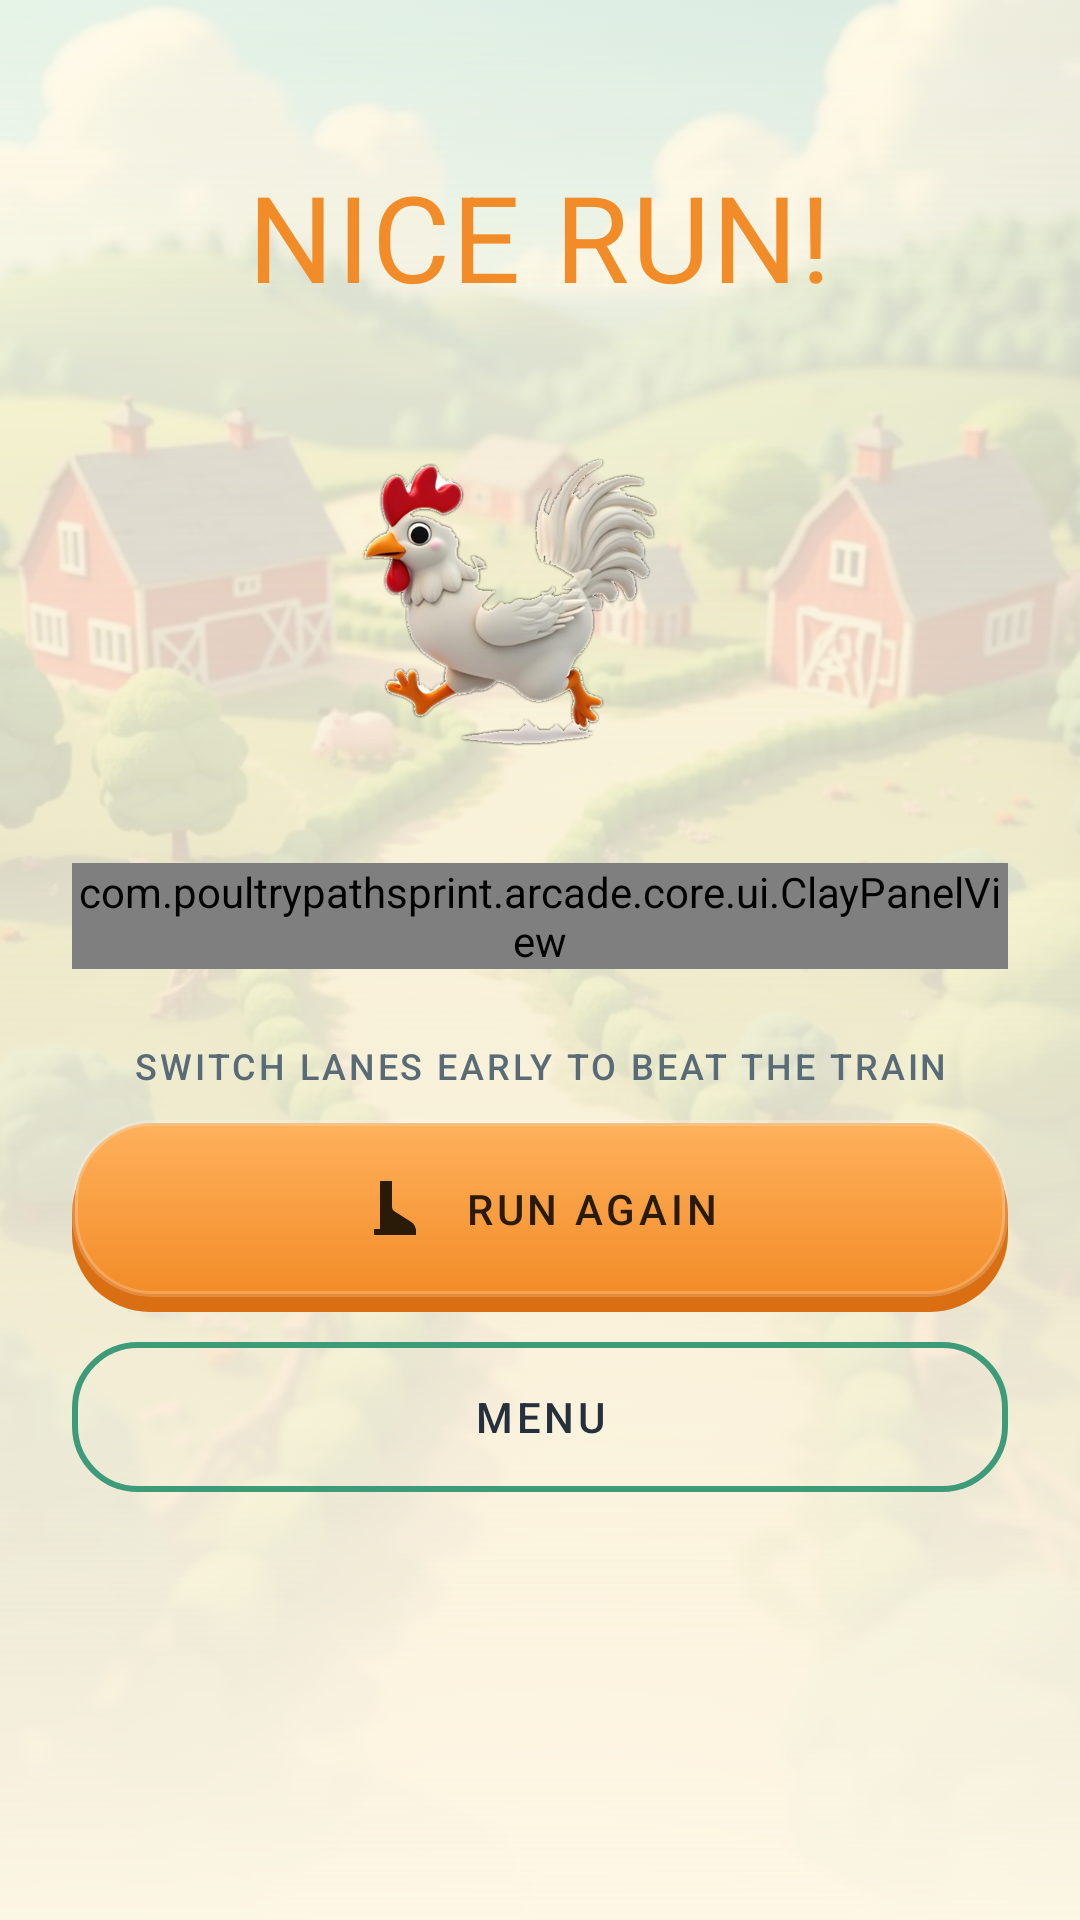

Produce the Android XML layout that renders to this screen, including the resource entries it uses.
<!-- AndroidManifest.xml: application theme Theme.PoultryPathSprint -->
<!-- res/layout/fragment_game_over.xml -->
<?xml version="1.0" encoding="utf-8"?>
<androidx.constraintlayout.widget.ConstraintLayout xmlns:android="http://schemas.android.com/apk/res/android"
    xmlns:app="http://schemas.android.com/apk/res-auto"
    android:id="@+id/result_root"
    android:layout_width="match_parent"
    android:layout_height="match_parent"
    android:background="@drawable/bg_result_gradient">

    <ImageView
        android:id="@+id/result_art"
        android:layout_width="0dp"
        android:layout_height="0dp"
        android:alpha="0.22"
        android:importantForAccessibility="no"
        android:scaleType="centerCrop"
        android:src="@drawable/bg_menu"
        app:layout_constraintBottom_toBottomOf="parent"
        app:layout_constraintEnd_toEndOf="parent"
        app:layout_constraintStart_toStartOf="parent"
        app:layout_constraintTop_toTopOf="parent" />

    <View
        android:id="@+id/result_scrim"
        android:layout_width="0dp"
        android:layout_height="0dp"
        android:background="@drawable/scrim_menu_art"
        app:layout_constraintBottom_toBottomOf="parent"
        app:layout_constraintEnd_toEndOf="parent"
        app:layout_constraintStart_toStartOf="parent"
        app:layout_constraintTop_toTopOf="parent" />

    <androidx.core.widget.NestedScrollView
        android:id="@+id/result_scroll"
        android:layout_width="0dp"
        android:layout_height="0dp"
        android:fillViewport="true"
        app:layout_constraintBottom_toBottomOf="parent"
        app:layout_constraintEnd_toEndOf="parent"
        app:layout_constraintStart_toStartOf="parent"
        app:layout_constraintTop_toTopOf="parent">

        <LinearLayout
            android:id="@+id/result_body"
            android:layout_width="match_parent"
            android:layout_height="wrap_content"
            android:gravity="center_horizontal"
            android:orientation="vertical"
            android:paddingStart="@dimen/gutter_wide"
            android:paddingTop="@dimen/status_pad"
            android:paddingEnd="@dimen/gutter_wide"
            android:paddingBottom="@dimen/gap_xl">

            <TextView
                android:id="@+id/result_verdict"
                android:layout_width="wrap_content"
                android:layout_height="wrap_content"
                android:layout_marginTop="@dimen/gap_m"
                android:accessibilityLiveRegion="polite"
                android:text="@string/result_nice"
                android:textAppearance="@style/TextAppearance.App.Hero"
                android:textColor="@color/pumpkin" />

            <TextView
                android:id="@+id/result_reason"
                android:layout_width="match_parent"
                android:layout_height="wrap_content"
                android:layout_marginTop="@dimen/gap_xs"
                android:gravity="center"
                android:textAppearance="@style/TextAppearance.App.Label" />

            <FrameLayout
                android:id="@+id/result_hen_halo"
                android:layout_width="@dimen/result_hen"
                android:layout_height="@dimen/result_hen"
                android:layout_marginTop="@dimen/gap_m">

                <ImageView
                    android:id="@+id/result_hen"
                    android:layout_width="match_parent"
                    android:layout_height="match_parent"
                    android:contentDescription="@string/cd_hen"
                    android:scaleType="fitCenter"
                    android:src="@drawable/sprite_hen_runner" />

            </FrameLayout>

            <com.poultrypathsprint.arcade.core.ui.ClayPanelView
                android:id="@+id/result_panel"
                android:layout_width="match_parent"
                android:layout_height="wrap_content"
                android:layout_marginTop="@dimen/gap_m">

                <LinearLayout
                    android:id="@+id/result_stats_row"
                    android:layout_width="match_parent"
                    android:layout_height="wrap_content"
                    android:baselineAligned="false"
                    android:orientation="horizontal">

                    <com.poultrypathsprint.arcade.core.ui.StatCardView
                        android:id="@+id/result_stat_metres"
                        android:layout_width="0dp"
                        android:layout_height="wrap_content"
                        android:layout_weight="1"
                        app:appAccent="@color/pumpkin"
                        app:appLabel="@string/label_metres" />

                    <com.poultrypathsprint.arcade.core.ui.StatCardView
                        android:id="@+id/result_stat_feathers"
                        android:layout_width="0dp"
                        android:layout_height="wrap_content"
                        android:layout_marginStart="@dimen/gap_xs"
                        android:layout_weight="1"
                        app:appAccent="@color/corn_deep"
                        app:appLabel="@string/label_feathers" />

                    <com.poultrypathsprint.arcade.core.ui.StatCardView
                        android:id="@+id/result_stat_barns"
                        android:layout_width="0dp"
                        android:layout_height="wrap_content"
                        android:layout_marginStart="@dimen/gap_xs"
                        android:layout_weight="1"
                        app:appAccent="@color/sage"
                        app:appLabel="@string/label_barns" />

                </LinearLayout>

            </com.poultrypathsprint.arcade.core.ui.ClayPanelView>

            <TextView
                android:id="@+id/result_best_pill"
                android:layout_width="wrap_content"
                android:layout_height="wrap_content"
                android:layout_marginTop="@dimen/gap_m"
                android:background="@drawable/clay_inset"
                android:paddingStart="@dimen/gap_m"
                android:paddingTop="@dimen/gap_xs"
                android:paddingEnd="@dimen/gap_m"
                android:paddingBottom="@dimen/gap_xs"
                android:textAppearance="@style/TextAppearance.App.Label"
                android:textColor="@color/ink"
                android:textSize="13sp"
                android:visibility="gone" />

            <LinearLayout
                android:id="@+id/result_unlock_banner"
                android:layout_width="match_parent"
                android:layout_height="wrap_content"
                android:layout_marginTop="@dimen/gap_m"
                android:background="@drawable/clay_inset"
                android:backgroundTint="@color/sage_tint"
                android:gravity="center_vertical"
                android:orientation="horizontal"
                android:padding="@dimen/gap_s"
                android:visibility="gone">

                <ImageView
                    android:id="@+id/result_unlock_icon"
                    android:layout_width="@dimen/sprite_unlock"
                    android:layout_height="@dimen/sprite_unlock"
                    android:contentDescription="@string/cd_outfit"
                    android:scaleType="fitCenter"
                    android:src="@drawable/sprite_outfit_set" />

                <TextView
                    android:id="@+id/result_unlock_text"
                    android:layout_width="0dp"
                    android:layout_height="wrap_content"
                    android:layout_marginStart="@dimen/gap_s"
                    android:layout_weight="1"
                    android:textAppearance="@style/TextAppearance.App.Label"
                    android:textColor="@color/sage_deep"
                    android:textSize="13sp" />

            </LinearLayout>

            <TextView
                android:id="@+id/result_hint"
                android:layout_width="match_parent"
                android:layout_height="wrap_content"
                android:layout_marginTop="@dimen/gap_l"
                android:gravity="center"
                android:text="@string/result_hint"
                android:textAppearance="@style/TextAppearance.App.Label" />

            <FrameLayout
                android:id="@+id/result_again_wrap"
                android:layout_width="match_parent"
                android:layout_height="@dimen/btn_primary_h"
                android:layout_marginTop="@dimen/gap_s"
                android:background="@drawable/clay_button_primary">

                <com.google.android.material.button.MaterialButton
                    android:id="@+id/result_again"
                    style="@style/Widget.App.Button.Primary"
                    android:layout_width="match_parent"
                    android:layout_height="match_parent"
                    android:layout_marginBottom="@dimen/btn_face_inset"
                    android:text="@string/btn_run_again"
                    app:icon="@drawable/ic_boot" />

            </FrameLayout>

            <com.google.android.material.button.MaterialButton
                android:id="@+id/result_menu"
                style="@style/Widget.App.Button.Ghost"
                android:layout_width="match_parent"
                android:layout_height="@dimen/btn_ghost_h"
                android:layout_marginTop="@dimen/gap_s"
                android:text="@string/btn_menu" />

        </LinearLayout>

    </androidx.core.widget.NestedScrollView>

</androidx.constraintlayout.widget.ConstraintLayout>
<!-- resources referenced by this layout -->
<resources>
  <color name="corn_deep">#DDB91F</color>
  <color name="ink">#24313D</color>
  <color name="pumpkin">#F28C28</color>
  <color name="sage">#3D9B7A</color>
  <color name="sage_deep">#2E7A5E</color>
  <color name="sage_tint">#1F3D9B7A</color>
  <dimen name="btn_face_inset">5dp</dimen>
  <dimen name="btn_ghost_h">50dp</dimen>
  <dimen name="btn_primary_h">64dp</dimen>
  <dimen name="gap_l">24dp</dimen>
  <dimen name="gap_m">16dp</dimen>
  <dimen name="gap_s">10dp</dimen>
  <dimen name="gap_xl">32dp</dimen>
  <dimen name="gap_xs">6dp</dimen>
  <dimen name="gutter_wide">24dp</dimen>
  <dimen name="result_hen">128dp</dimen>
  <dimen name="sprite_unlock">32dp</dimen>
  <dimen name="status_pad">36dp</dimen>
  <!-- drawable clay_inset (drawable) -->
  <?xml version="1.0" encoding="utf-8"?>
  <shape xmlns:android="http://schemas.android.com/apk/res/android" android:shape="rectangle">
      <solid android:color="@color/sand_muted" />
      <corners android:radius="@dimen/radius_inset" />
      <stroke android:width="1dp" android:color="@color/ink_hairline" />
  </shape>
  <!-- drawable scrim_menu_art (drawable) -->
  <?xml version="1.0" encoding="utf-8"?>
  <shape xmlns:android="http://schemas.android.com/apk/res/android" android:shape="rectangle">
      <gradient
          android:angle="90"
          android:startColor="#F2FFF9E8"
          android:centerColor="#66FFF9E8"
          android:endColor="#00FFF9E8"
          android:type="linear" />
  </shape>
  <string name="btn_menu">MENU</string>
  <string name="btn_run_again">RUN AGAIN</string>
  <string name="cd_hen">Farm hen runner</string>
  <string name="cd_outfit">Outfit preview</string>
  <string name="label_barns">BARNS</string>
  <string name="label_feathers">FEATHERS</string>
  <string name="label_metres">METRES</string>
  <string name="result_hint">SWITCH LANES EARLY TO BEAT THE TRAIN</string>
  <string name="result_nice">NICE RUN!</string>
  <style name="TextAppearance.App.Hero" parent="TextAppearance.Material3.DisplaySmall">
          <item name="android:textSize">40sp</item>
          <item name="android:fontFamily">sans-serif-black</item>
          <item name="android:letterSpacing">0.02</item>
          <item name="android:textColor">@color/ink</item>
      </style>
  <style name="TextAppearance.App.Label" parent="TextAppearance.Material3.LabelMedium">
          <item name="android:textSize">12sp</item>
          <item name="android:fontFamily">sans-serif-medium</item>
          <item name="android:letterSpacing">0.08</item>
          <item name="android:textAllCaps">true</item>
          <item name="android:textColor">@color/ink_soft</item>
      </style>
  <color name="cream_canvas">#FFF9E8</color>
  <color name="cream_deep">#F2EAD8</color>
  <color name="sand_muted">#E8DDC4</color>
  <color name="pumpkin_deep">#D96F12</color>
  <dimen name="radius_button">26dp</dimen>
  <color name="pumpkin_light">#FFB15C</color>
  <color name="white_glass">#33FFFFFF</color>
  <dimen name="radius_inset">20dp</dimen>
  <color name="ink_hairline">#1424313D</color>
  <color name="ink_soft">#5A6B78</color>
  <style name="TextAppearance.App.Buttons" parent="TextAppearance.Material3.LabelLarge">
          <item name="android:textSize">17sp</item>
          <item name="android:fontFamily">sans-serif-black</item>
          <item name="android:letterSpacing">0.09</item>
          <item name="android:textAllCaps">true</item>
      </style>
  <dimen name="touch_min">48dp</dimen>
  <color name="on_pumpkin">#2A1A08</color>
  <dimen name="icon_size">24dp</dimen>
  <color name="white_soft">#FFFFFF</color>
  <color name="corn">#F5D547</color>
  <color name="surface_card">#FFFFFF</color>
  <color name="ink_faint">#8A98A3</color>
  <color name="terracotta">#D97B4D</color>
  <color name="dusk_top">#24313D</color>
  <color name="dusk_bottom">#1A242C</color>
  <dimen name="btn_secondary_h">52dp</dimen>
</resources>
